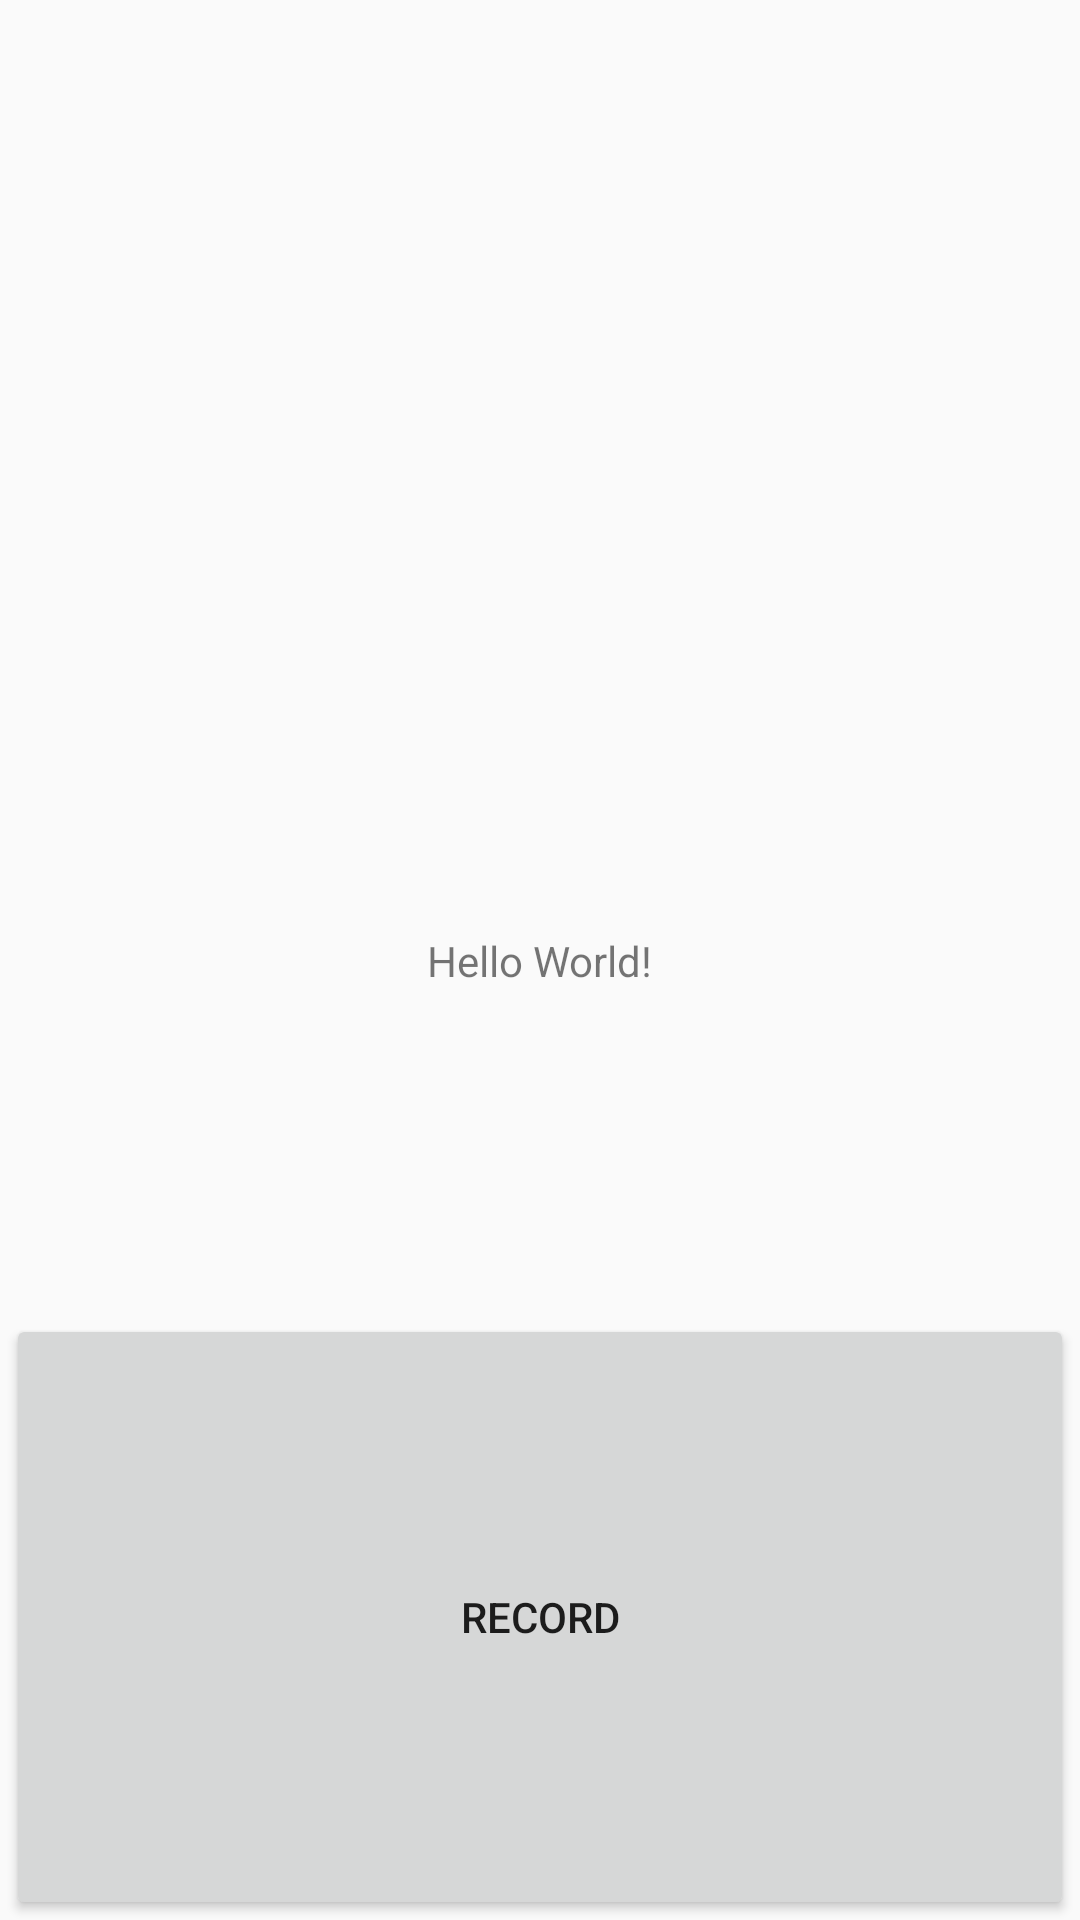

The Android layout XML behind this screen, and the referenced resources:
<!-- AndroidManifest.xml: application theme AppTheme -->
<!-- res/layout/content_main.xml -->
<?xml version="1.0" encoding="utf-8"?>
<android.support.constraint.ConstraintLayout xmlns:android="http://schemas.android.com/apk/res/android"
    xmlns:app="http://schemas.android.com/apk/res-auto"
    xmlns:tools="http://schemas.android.com/tools"
    android:layout_width="match_parent"
    android:layout_height="match_parent"
    app:layout_behavior="@string/appbar_scrolling_view_behavior"
    tools:context=".MainActivity"
    tools:showIn="@layout/activity_main">

    <TextView
        android:layout_width="wrap_content"
        android:layout_height="wrap_content"
        android:text="Hello World!"
        app:layout_constraintBottom_toBottomOf="parent"
        app:layout_constraintLeft_toLeftOf="parent"
        app:layout_constraintRight_toRightOf="parent"
        app:layout_constraintTop_toTopOf="parent" />

    <Button
        android:id="@+id/buttonRecord"
        android:layout_width="356dp"
        android:layout_height="202dp"
        android:text="RECORD"
        app:layout_constraintBottom_toBottomOf="parent"
        app:layout_constraintLeft_toLeftOf="parent"
        app:layout_constraintRight_toRightOf="parent"

        />

</android.support.constraint.ConstraintLayout>
<!-- res/layout/activity_main.xml (included above) -->
<?xml version="1.0" encoding="utf-8"?>
<android.support.design.widget.CoordinatorLayout xmlns:android="http://schemas.android.com/apk/res/android"
    xmlns:app="http://schemas.android.com/apk/res-auto"
    xmlns:tools="http://schemas.android.com/tools"
    android:layout_width="match_parent"
    android:layout_height="match_parent"
    tools:context=".MainActivity"
    android:id="@+id/mainCoordinatorLayout">

    <android.support.design.widget.AppBarLayout
        android:layout_width="match_parent"
        android:layout_height="wrap_content"
        android:theme="@style/AppTheme.AppBarOverlay">

        <android.support.v7.widget.Toolbar
            android:id="@+id/toolbar"
            android:layout_width="match_parent"
            android:layout_height="?attr/actionBarSize"
            android:background="?attr/colorPrimary"
            app:popupTheme="@style/AppTheme.PopupOverlay" />

    </android.support.design.widget.AppBarLayout>

    <include layout="@layout/content_main" />

    <android.support.design.widget.FloatingActionButton
        android:id="@+id/fab"
        android:layout_width="wrap_content"
        android:layout_height="wrap_content"
        android:layout_gravity="bottom|end"
        android:layout_margin="@dimen/fab_margin"
        app:srcCompat="@android:drawable/ic_dialog_email" />

</android.support.design.widget.CoordinatorLayout>
<!-- resources referenced by this layout -->
<resources>
  <dimen name="fab_margin">16dp</dimen>
  <style name="AppTheme.AppBarOverlay" parent="ThemeOverlay.AppCompat.Dark.ActionBar" />
  <style name="AppTheme.PopupOverlay" parent="ThemeOverlay.AppCompat.Light" />
  <style name="AppTheme" parent="Theme.AppCompat.Light.DarkActionBar">
          
          <item name="colorPrimary">@color/colorPrimary</item>
          <item name="colorPrimaryDark">@color/colorPrimaryDark</item>
          <item name="colorAccent">@color/colorAccent</item>
      </style>
  <!-- not gathered from this repository: default colours our renderer supplied (Android Studio template values) -->
  <color name="colorPrimary">#FF6200EE</color>
  <color name="colorPrimaryDark">#FF3700B3</color>
  <color name="colorAccent">#FF03DAC5</color>
</resources>
